Run: headless pygame with SDL's dummy video driver; simulated clock (each Clock.tick advances the game by its frame time, no real sleeping); random seed 0; keys injected as events and as key.get_pressed() state; no mouse input.
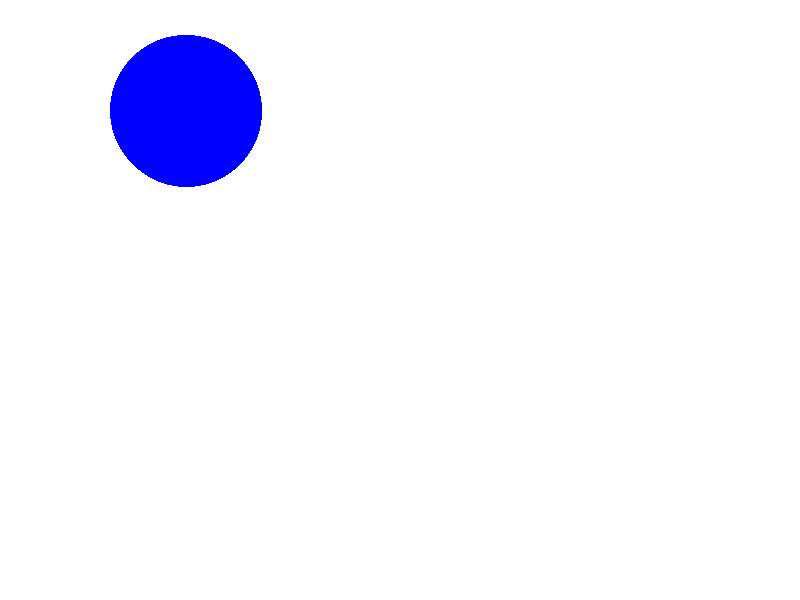
Frame 1 of 4 · flips 1–60 · no input
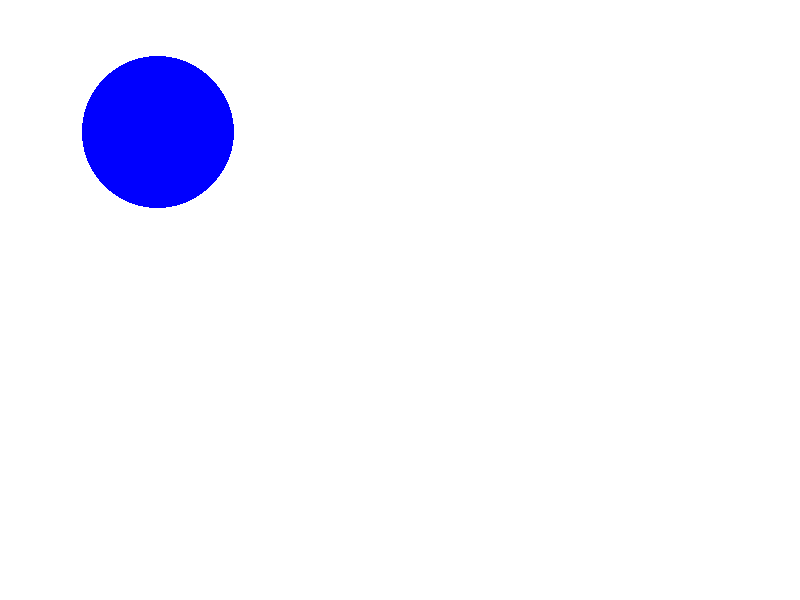
Frame 2 of 4 · flips 61–180 · tapped SPACE, RETURN · held RIGHT (→), D
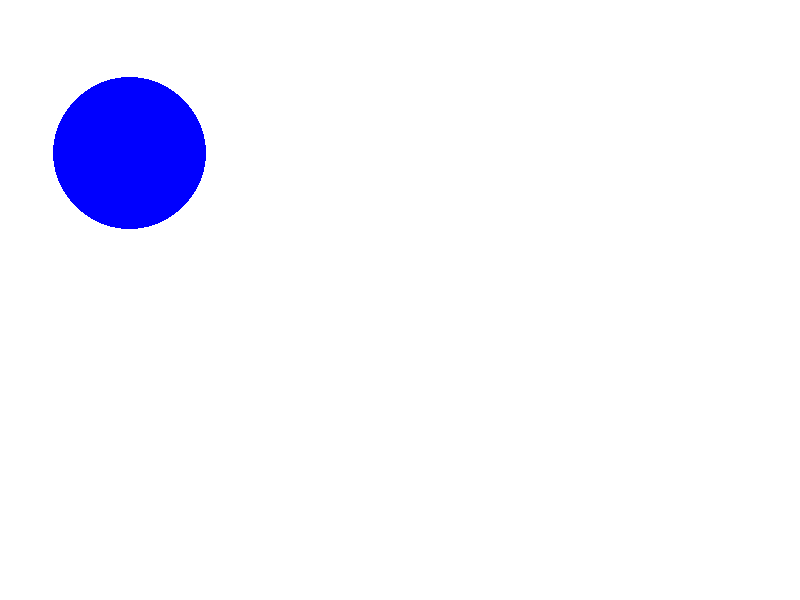
Frame 3 of 4 · flips 181–300 · held DOWN (↓), S
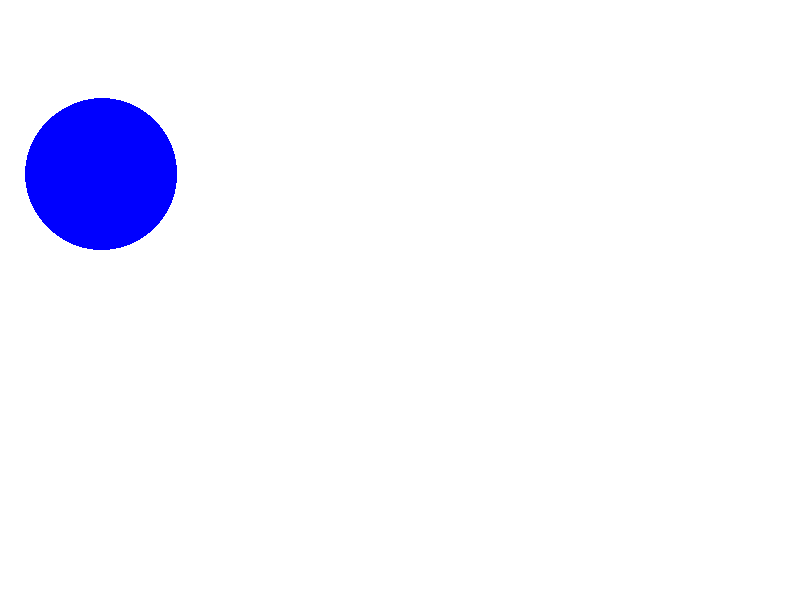
Frame 4 of 4 · flips 301–420 · held LEFT (←), A, UP (↑), W

The pygame program that drew these frames:

import pygame
from math import sin,cos,pi
screen_width=800
screen_height=600
pygame.init()
screen=pygame.display.set_mode((screen_width,screen_height))
running = True
x=200
y=100

while running:
    for event in pygame.event.get():

        if event.type == pygame.QUIT:

            running = False


    screen.fill((255, 255, 255))
    for i in range(int(2*pi)):
        x+=cos(i)
        y+=sin(i)
        pygame.draw.circle(screen, (0, 0, 255), (x,y), 75)
        x+=0.00001
        y+=0.00001
    pygame.display.flip()
pygame.quit()
